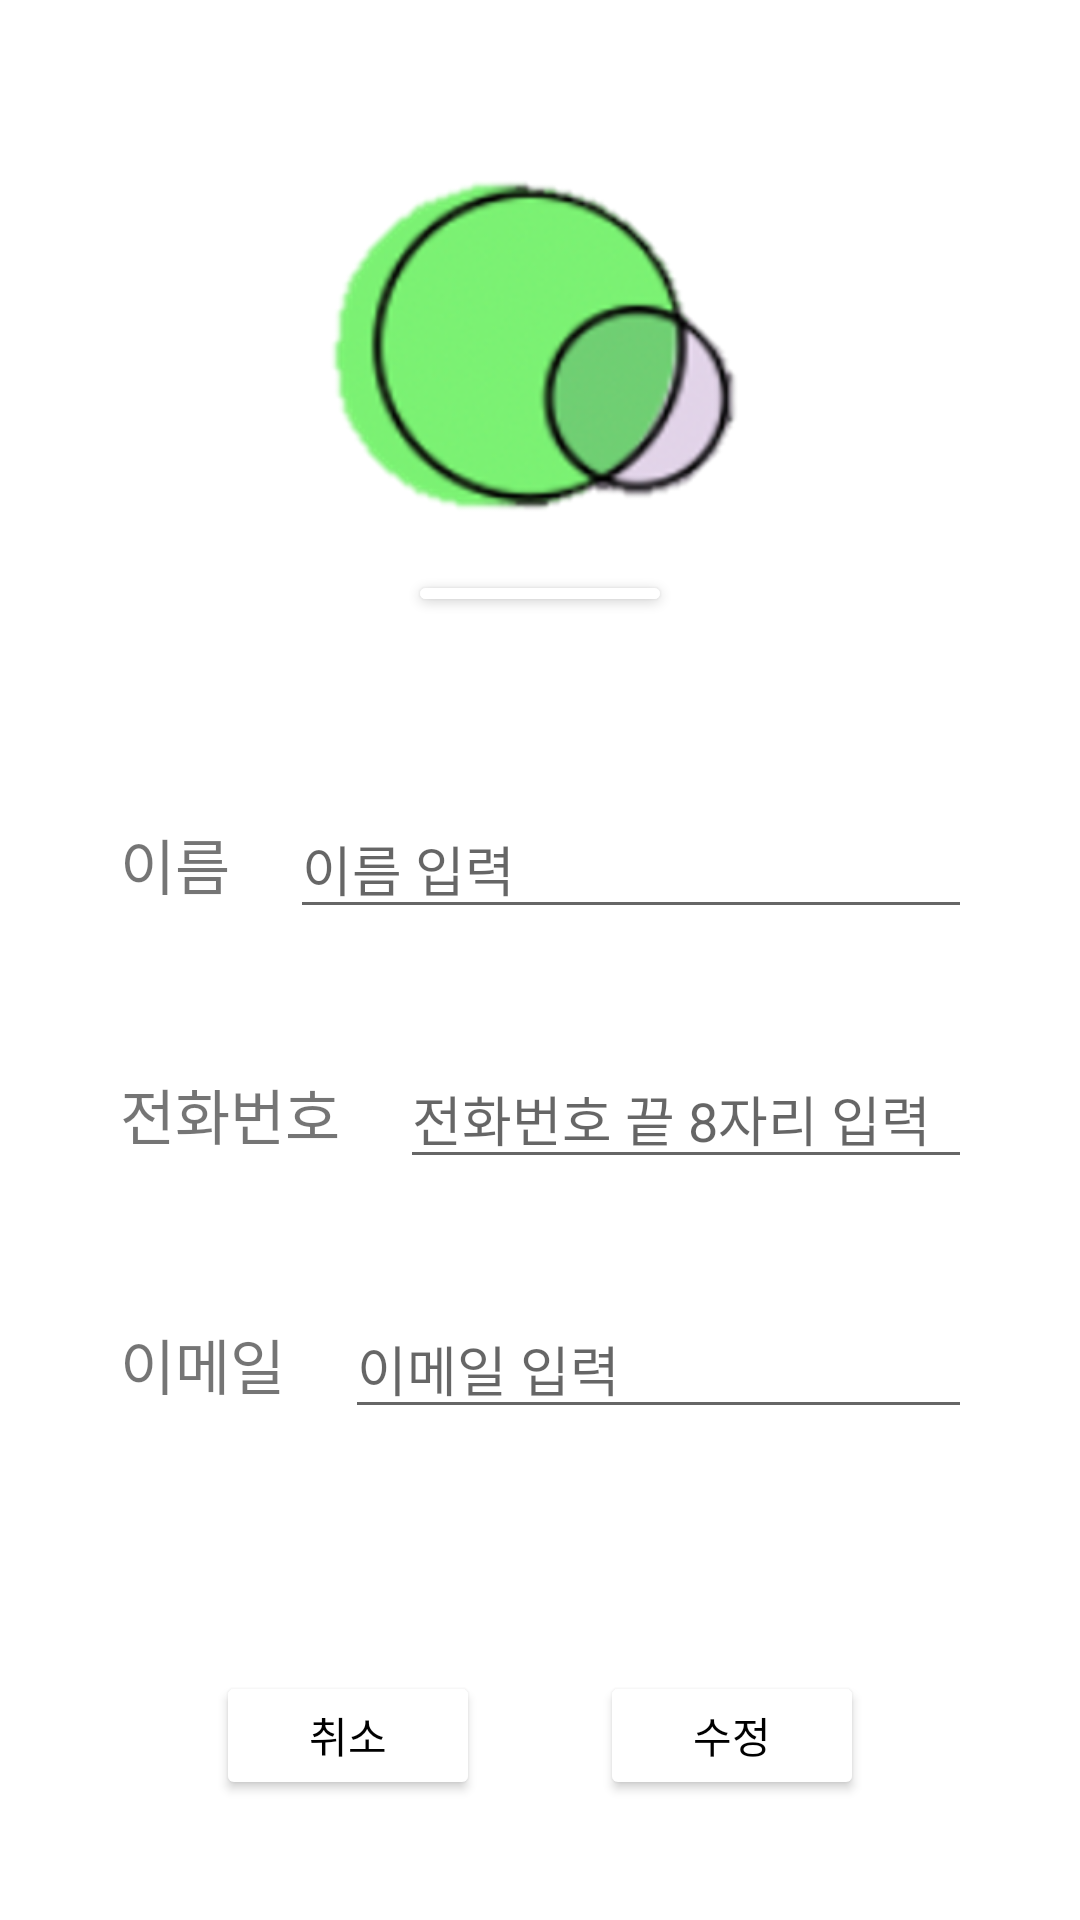

Write the Android layout XML for this screen, with the resource values it uses.
<!-- AndroidManifest.xml: application theme Theme.HumanConnect -->
<!-- res/layout/activity_address_book_update.xml -->
<?xml version="1.0" encoding="utf-8"?>
<LinearLayout
    android:orientation="vertical"
    xmlns:android="http://schemas.android.com/apk/res/android"
    xmlns:app="http://schemas.android.com/apk/res-auto"
    xmlns:tools="http://schemas.android.com/tools"
    android:layout_width="match_parent"
    android:layout_height="match_parent"
    android:padding="20dp"
    tools:context=".Activity.AddressBookUpdateActivity">

    <LinearLayout
        android:orientation="vertical"
        android:layout_width="match_parent"
        android:layout_height="0px"
        android:layout_weight="2"
        android:gravity="center"
        android:layout_marginTop="20dp"
        >

        <ImageView
            android:id="@+id/update_iv"
            android:layout_width="200dp"
            android:layout_height="150dp"
            android:src="@drawable/mainlogo"
            android:layout_gravity="center"
            android:adjustViewBounds="true"
            android:maxHeight="200dp"
            android:maxWidth="200dp"
            />

        <Button
            android:id="@+id/update_choose_btn"
            android:layout_width="wrap_content"
            android:layout_height="wrap_content"
            android:text="사진 선택"
            android:textColor="@color/black"
            android:backgroundTint="@color/design_default_color_background"
            />

    </LinearLayout>
    <LinearLayout
        android:orientation="vertical"
        android:layout_width="match_parent"
        android:layout_height="0px"
        android:layout_weight="4"
        android:gravity="center"
        >

        <LinearLayout
            android:orientation="horizontal"
            android:layout_width="match_parent"
            android:layout_height="wrap_content"
            android:layout_margin="20dp"
            >

            <TextView
                android:layout_width="wrap_content"
                android:layout_height="wrap_content"
                android:text="이름    "
                android:textSize="20dp"
                />

            <EditText
                android:id="@+id/update_name"
                android:layout_width="300dp"
                android:layout_height="wrap_content"
                android:hint="이름 입력"
                android:inputType="text"
                />

        </LinearLayout>

        <LinearLayout
            android:orientation="horizontal"
            android:layout_width="match_parent"
            android:layout_height="wrap_content"
            android:layout_margin="20dp"
            >

            <TextView
                android:layout_width="wrap_content"
                android:layout_height="wrap_content"
                android:text="전화번호    "
                android:textSize="20dp"
                />

            <EditText
                android:id="@+id/update_phone"
                android:layout_width="300dp"
                android:layout_height="wrap_content"
                android:inputType="number"
                android:hint="전화번호 끝 8자리 입력"
                />

        </LinearLayout>

        <LinearLayout
            android:orientation="horizontal"
            android:layout_width="match_parent"
            android:layout_height="wrap_content"
            android:layout_margin="20dp"
            >

            <TextView
                android:layout_width="wrap_content"
                android:layout_height="wrap_content"
                android:text="이메일    "
                android:textSize="20dp"
                />

            <EditText
                android:id="@+id/update_email"
                android:layout_width="300dp"
                android:layout_height="wrap_content"
                android:hint="이메일 입력"
                android:inputType="text"
                />

        </LinearLayout>

    </LinearLayout>


    <LinearLayout
        android:orientation="horizontal"
        android:layout_width="match_parent"
        android:layout_height="0px"
        android:layout_weight="1"
        android:gravity="center"
        >

        <Button
            android:id="@+id/update_back"
            android:layout_width="wrap_content"
            android:layout_height="wrap_content"
            android:text="취소"
            android:textColor="@color/black"
            android:backgroundTint="@color/design_default_color_background"
            android:layout_margin="20dp"
            />

        <Button
            android:id="@+id/update_complete"
            android:layout_width="wrap_content"
            android:layout_height="wrap_content"
            android:text="수정"
            android:textColor="@color/black"
            android:backgroundTint="@color/design_default_color_background"
            android:layout_margin="20dp"
            />

    </LinearLayout>

</LinearLayout>
<!-- resources referenced by this layout -->
<resources>
  <color name="black">#FF000000</color>
  <!-- drawable mainlogo: png bitmap (drawable, 62939 bytes) -->
  <style name="Theme.HumanConnect" parent="Theme.MaterialComponents.DayNight.DarkActionBar">
          
          <item name="colorPrimary">@color/purple_500</item>
          <item name="colorPrimaryVariant">@color/purple_700</item>
          <item name="colorOnPrimary">@color/white</item>
          
          <item name="colorSecondary">@color/teal_200</item>
          <item name="colorSecondaryVariant">@color/teal_700</item>
          <item name="colorOnSecondary">@color/black</item>
          
          <item name="android:statusBarColor" tools:targetApi="l">?attr/colorPrimaryVariant</item>
          
      </style>
  <color name="purple_500">#A994B5</color>
  <color name="purple_700">#A994B5</color>
  <color name="white">#FFFFFFFF</color>
  <color name="teal_200">#FF03DAC5</color>
  <color name="teal_700">#FF018786</color>
</resources>
